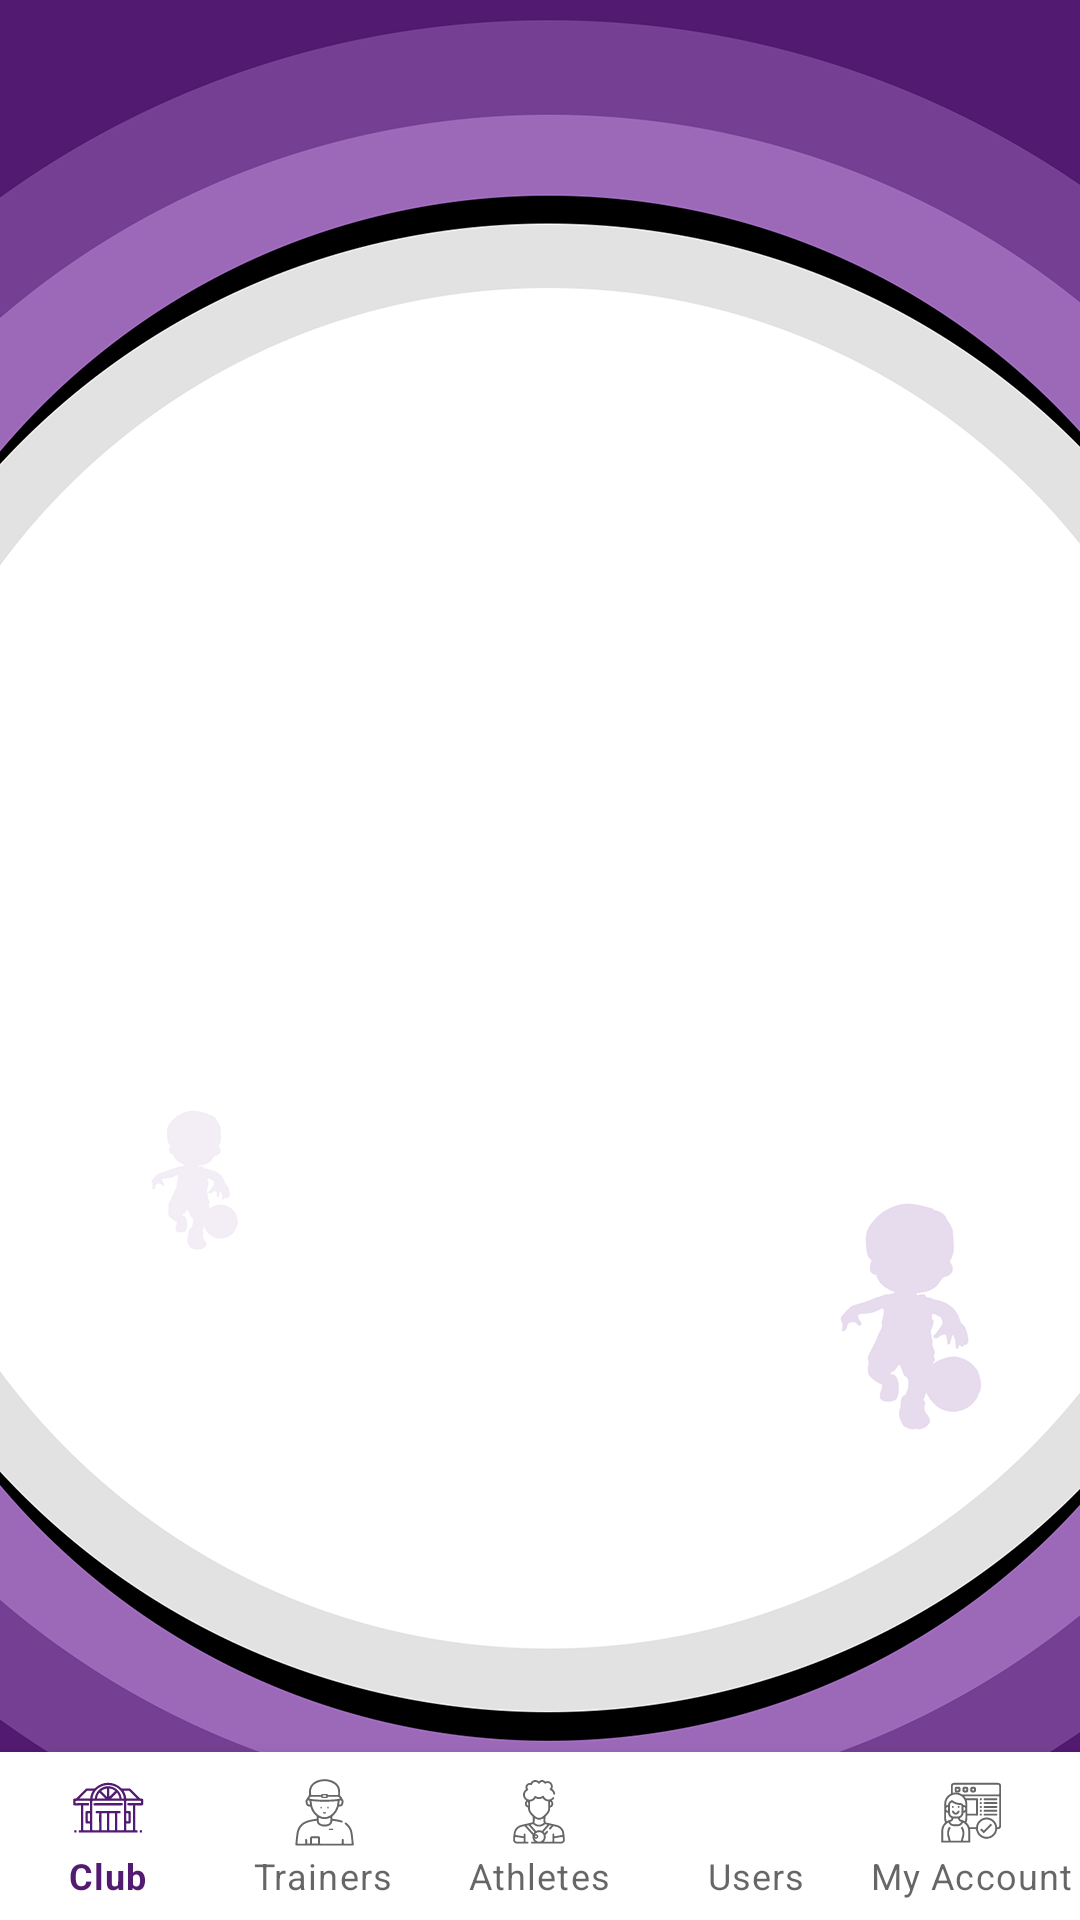

The Android layout XML behind this screen, and the referenced resources:
<!-- AndroidManifest.xml: application theme AppTheme.NoActionBar -->
<!-- res/layout/activity_dashboard.xml -->
<?xml version="1.0" encoding="utf-8"?>
<layout xmlns:android="http://schemas.android.com/apk/res/android"
    xmlns:app="http://schemas.android.com/apk/res-auto">

    <androidx.constraintlayout.widget.ConstraintLayout
        android:layout_width="match_parent"
        android:layout_height="match_parent"
        android:background="@drawable/ic_toddler_bg">


        <androidx.appcompat.widget.LinearLayoutCompat
            android:layout_width="match_parent"
            android:layout_height="match_parent"
            android:orientation="vertical"
            >
            <androidx.constraintlayout.widget.ConstraintLayout
                xmlns:tools="http://schemas.android.com/tools"
                android:layout_width="match_parent"
                android:layout_height="match_parent"
                tools:context=".ui.dashboard.DashboardActivity">

                <FrameLayout
                    android:id="@+id/flFragment"
                    android:layout_width="match_parent"
                    android:layout_height="0dp"
                    app:layout_constraintBottom_toTopOf="@+id/bottomNavigationView"
                    app:layout_constraintEnd_toEndOf="parent"
                    app:layout_constraintHorizontal_bias="0.5"
                    app:layout_constraintStart_toStartOf="parent"
                    app:layout_constraintTop_toTopOf="parent" />

                <com.google.android.material.bottomnavigation.BottomNavigationView
                    android:id="@+id/bottomNavigationView"
                    android:layout_width="match_parent"
                    android:layout_height="@dimen/_40sdp"
                    app:labelVisibilityMode="labeled"
                    app:layout_constraintBottom_toBottomOf="parent"
                    app:layout_constraintEnd_toEndOf="parent"
                    app:layout_constraintHorizontal_bias="0.5"
                    android:textSize="@dimen/_8sdp"
                    app:layout_constraintStart_toStartOf="parent"
                    app:menu="@menu/bottom_menu"/>

            </androidx.constraintlayout.widget.ConstraintLayout>
        </androidx.appcompat.widget.LinearLayoutCompat>

    </androidx.constraintlayout.widget.ConstraintLayout>

</layout>
<!-- resources referenced by this layout -->
<resources>
  <!-- drawable ic_toddler_bg: png bitmap (drawable-hdpi, 49582 bytes) -->
  <style name="AppTheme.NoActionBar">
          <item name="windowActionBar">false</item>
          <item name="windowNoTitle">true</item>
          <item name="colorPrimaryDark">@color/actionBarTextColor</item> 
          <item name="android:windowActivityTransitions">true</item>
          <item name="android:windowContentTransitions">true</item>
          
          <item name="android:windowAllowEnterTransitionOverlap">true</item>
          <item name="android:windowAllowReturnTransitionOverlap">true</item>
      </style>
  <color name="actionBarTextColor">#521A71</color>
</resources>
